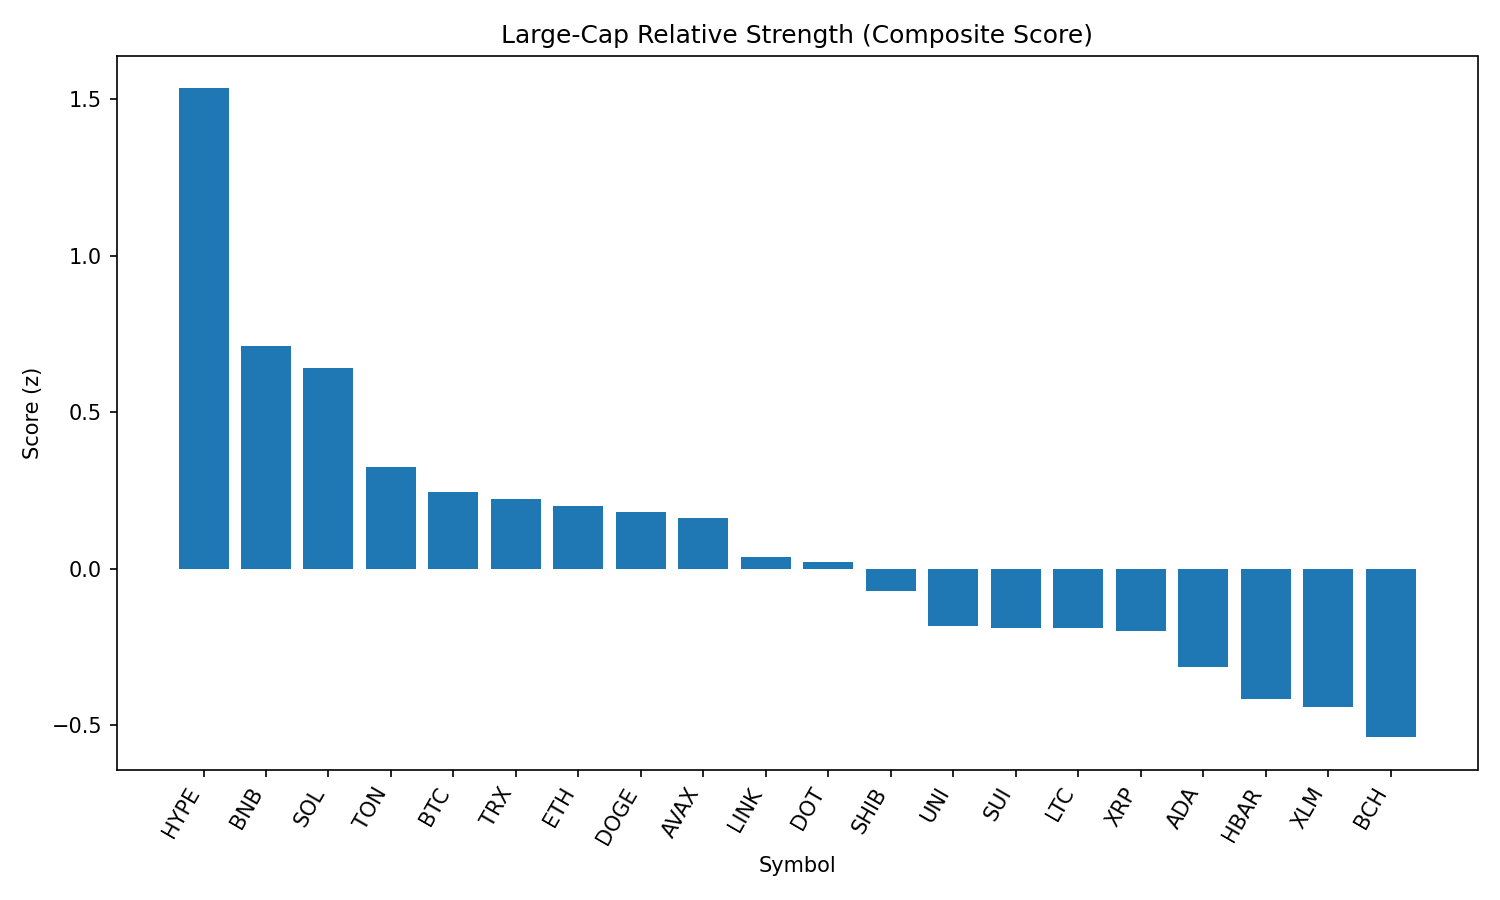

The file beside this chart, header and first rows:
rank, name, symbol, price, pct_1h, pct_24h, pct_7d, pct_1h_vs_btc, pct_24h_vs_btc, pct_7d_vs_btc, market_cap_rank, market_cap, volume_usd, score
1, Hyperliquid, HYPE, 44.81, 1.273, 1.73, 1.479, 1.162, 1.707, 6.299, 17, 12128540413, 211906171, 1.534
2, BNB, BNB, 865.6, 0.4881, 0.8615, -0.318, 0.3777, 0.8379, 4.501, 5, 120539141669, 701302930, 0.7126
3, Solana, SOL, 204.7, 0.1194, 1.915, -0.5496, 0.009067, 1.892, 4.27, 6, 110771290299, 4695361679, 0.6424
4, Toncoin, TON, 3.16, 0.04641, 0.9602, -4.974, -0.06394, 0.9366, -0.154, 28, 8115024616, 91141312, 0.3257
5, Bitcoin, BTC, 108858, 0.1103, 0.02354, -4.82, 0.0, 0.0, 0.0, 1, 2167982495937, 23785554673, 0.2457
6, TRON, TRX, 0.3427, -0.1449, 1.272, -6.19, -0.2552, 1.249, -1.37, 10, 32441835421, 424617021, 0.2233
7, Ethereum, ETH, 4467, -0.4817, 2.269, -6.879, -0.592, 2.245, -2.06, 2, 539398350759, 19581384223, 0.1991
8, Dogecoin, DOGE, 0.2179, -0.1352, 0.9888, -5.745, -0.2455, 0.9653, -0.9251, 9, 32869976991, 930779683, 0.1808
9, Avalanche, AVAX, 23.99, -0.1134, 0.8228, -5.73, -0.2238, 0.7992, -0.9102, 22, 10139133688, 263597131, 0.1624
10, Chainlink, LINK, 23.69, -0.3586, 1.257, -7.278, -0.4689, 1.233, -2.458, 13, 16063484979, 700079767, 0.03817
11, Polkadot, DOT, 3.8, -0.3021, 0.8932, -6.243, -0.4124, 0.8697, -1.424, 35, 5794799937, 196055841, 0.01952
12, Shiba Inu, SHIB, 1.235e-05, -0.1555, -0.2537, -4.166, -0.2659, -0.2772, 0.6538, 30, 7280842314, 119124149, -0.07176
13, Uniswap, UNI, 9.76, -0.4228, 0.6543, -11.6, -0.5332, 0.6307, -6.784, 34, 5861672615, 194014201, -0.1833
14, Sui, SUI, 3.29, -0.2154, -0.3297, -9.28, -0.3258, -0.3532, -4.46, 19, 11568719973, 500874497, -0.1888
15, Litecoin, LTC, 110.4, -0.2996, -0.08363, -7.643, -0.4099, -0.1072, -2.824, 27, 8415327605, 329714120, -0.1897
16, XRP, XRP, 2.81, -0.347, -0.04076, -6.776, -0.4574, -0.06431, -1.956, 4, 167306568186, 2932552563, -0.1996
17, Cardano, ADA, 0.8228, -0.4954, 0.09831, -8.367, -0.6058, 0.07477, -3.548, 11, 30019270526, 921993864, -0.3157
18, Hedera, HBAR, 0.2242, -0.4546, -0.5112, -9.207, -0.565, -0.5347, -4.388, 25, 9513530215, 124099976, -0.4178
19, Stellar, XLM, 0.3574, -0.5777, 0.01902, -12.16, -0.6881, -0.004522, -7.342, 20, 11217526725, 139305736, -0.4416
20, Bitcoin Cash, BCH, 543.8, -0.5495, -0.7765, -8.441, -0.6599, -0.8001, -3.622, 21, 10833232422, 153310420, -0.539
21, Cronos, CRO, 0.2834, -1.503, -7.936, 79.4, -1.614, -7.96, 84.22, 24, 9541761176, 323432160, -1.797
